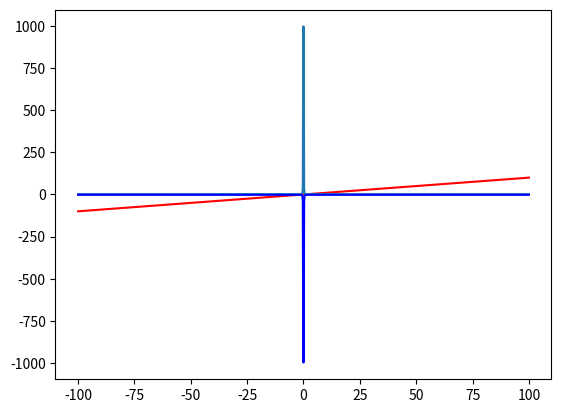

This chart was generated by the following Python code:
import numpy as np
import matplotlib.pyplot as plt
from scipy import optimize
import sympy

r = np.linspace(-100, 100, 1000)

y1 = r
y2 = np.sqrt(4 + 1/(r**6) + 1/(r**3))
y3 = -np.sqrt(4 + 1/(r**6) + 1/(r**3))

fig = plt.figure()
ax = fig.add_subplot(111)

ax.plot(r, y1, 'r-')
ax.plot(r, y2)
ax.plot(r, y3, color='b')
plt.show()

r = optimize.bisect(lambda r: r**2 - 4 - 1/(r**6) - 1/(r**3), 1, 3)
print(f'r = {r:.6f}')
